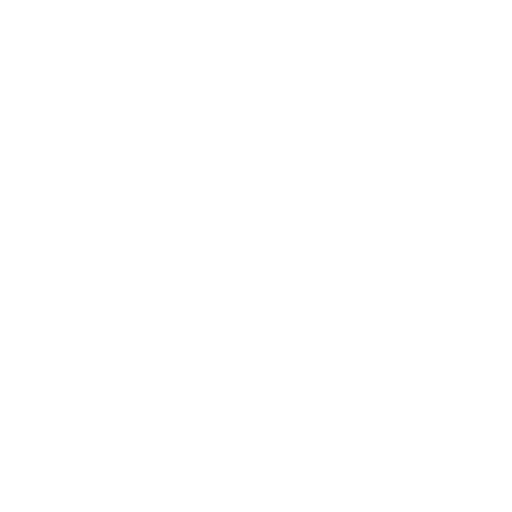
t = 0.00 s
t = 0.80 s: frame unchanged from t = 0.00 s, image omitted
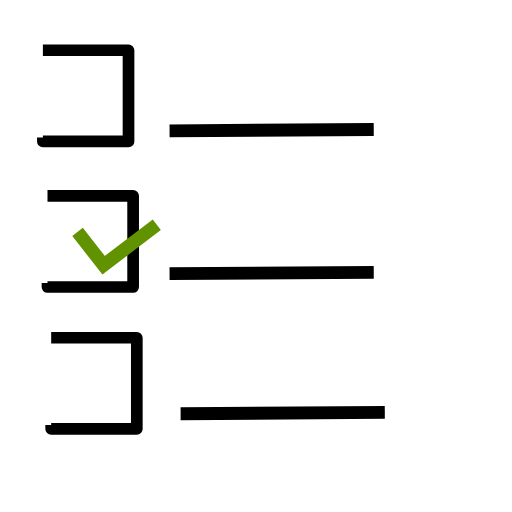
t = 2.30 s
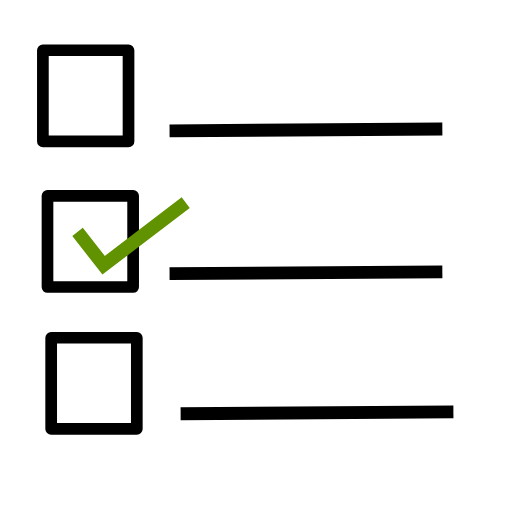
t = 2.80 s
t = 4.30 s: frame unchanged from t = 2.80 s, image omitted
t = 5.05 s: frame unchanged from t = 2.80 s, image omitted

The animated SVG that drew these frames (rendered in a browser with its animation timeline set to each time). Animation: 9 CSS @keyframes rules; one cycle of 6.20 s, repeats indefinitely.

<!--?xml version="1.0" encoding="UTF-8" standalone="no"?-->
<svg xmlns:dc="http://purl.org/dc/elements/1.1/" xmlns:cc="http://creativecommons.org/ns#" xmlns:rdf="http://www.w3.org/1999/02/22-rdf-syntax-ns#" xmlns:svg="http://www.w3.org/2000/svg" xmlns="http://www.w3.org/2000/svg" width="210mm" height="210mm" viewBox="0 0 210 210" version="1.1" id="svg961" style="">
  <defs id="defs955"></defs>
  <metadata id="metadata958">
    <rdf:rdf>
      <cc:work rdf:about="">
        <dc:format>image/svg+xml</dc:format>
        <dc:type rdf:resource="http://purl.org/dc/dcmitype/StillImage"></dc:type>
        <dc:title></dc:title>
      </cc:work>
    </rdf:rdf>
  </metadata>
  <g id="layer1">
    <path style="fill: none; fill-opacity: 1; stroke: rgb(0, 0, 0); stroke-width: 4.79396; stroke-linejoin: round; stroke-miterlimit: 4; paint-order: markers;" id="rect1524" width="35.12389" height="37.391747" d="M17.589838 20.613647 L52.713728 20.613647 L52.713728 58.005394 L17.589838 58.005394 Z" class="YyfEwULc_0"></path>
    <path style="fill: none; fill-opacity: 1; stroke: rgb(0, 0, 0); stroke-width: 4.79396; stroke-linejoin: round; stroke-miterlimit: 4; paint-order: markers;" id="rect1524-3" width="35.12389" height="37.391747" d="M19.479721 80.333893 L54.603611 80.333893 L54.603611 117.72564 L19.479721 117.72564 Z" class="YyfEwULc_1"></path>
    <path style="fill: none; fill-opacity: 1; stroke: rgb(0, 0, 0); stroke-width: 4.79396; stroke-linejoin: round; stroke-miterlimit: 4; paint-order: markers;" id="rect1524-1" width="35.12389" height="37.391747" d="M20.991627 138.54224 L56.115517000000004 138.54224 L56.115517000000004 175.933987 L20.991627 175.933987 Z" class="YyfEwULc_2"></path>
    <path style="fill: none; stroke: rgb(97, 146, 0); stroke-width: 5.465; stroke-linecap: butt; stroke-linejoin: miter; stroke-opacity: 1; stroke-miterlimit: 4;" d="M 31.805073,95.147952 42.495853,108.7787 76.171816,83.120822" id="path1555" class="YyfEwULc_3"></path>
    <path style="fill: none; stroke: rgb(0, 0, 0); stroke-width: 5.265; stroke-linecap: butt; stroke-linejoin: miter; stroke-opacity: 1; stroke-miterlimit: 4;" d="M 69.547617,53.672618 181.42857,52.916666" id="path1557" class="YyfEwULc_4"></path>
    <path style="fill: none; stroke: rgb(0, 0, 0); stroke-width: 5.265; stroke-linecap: butt; stroke-linejoin: miter; stroke-miterlimit: 4; stroke-opacity: 1;" d="M 69.547618,112.25893 181.42858,111.50297" id="path1557-5" class="YyfEwULc_5"></path>
    <path style="fill: none; stroke: rgb(0, 0, 0); stroke-width: 5.265; stroke-linecap: butt; stroke-linejoin: miter; stroke-miterlimit: 4; stroke-opacity: 1;" d="M 74.083333,169.71131 185.96429,168.95536" id="path1557-6" class="YyfEwULc_6"></path>
  </g>
<style data-made-with="vivus-instant">.YyfEwULc_0{stroke-dasharray:146 148;stroke-dashoffset:147;animation:YyfEwULc_draw_0 6200ms linear 0ms infinite,YyfEwULc_fade 6200ms linear 0ms infinite;}.YyfEwULc_1{stroke-dasharray:146 148;stroke-dashoffset:147;animation:YyfEwULc_draw_1 6200ms linear 0ms infinite,YyfEwULc_fade 6200ms linear 0ms infinite;}.YyfEwULc_2{stroke-dasharray:146 148;stroke-dashoffset:147;animation:YyfEwULc_draw_2 6200ms linear 0ms infinite,YyfEwULc_fade 6200ms linear 0ms infinite;}.YyfEwULc_3{stroke-dasharray:60 62;stroke-dashoffset:61;animation:YyfEwULc_draw_3 6200ms linear 0ms infinite,YyfEwULc_fade 6200ms linear 0ms infinite;}.YyfEwULc_4{stroke-dasharray:112 114;stroke-dashoffset:113;animation:YyfEwULc_draw_4 6200ms linear 0ms infinite,YyfEwULc_fade 6200ms linear 0ms infinite;}.YyfEwULc_5{stroke-dasharray:112 114;stroke-dashoffset:113;animation:YyfEwULc_draw_5 6200ms linear 0ms infinite,YyfEwULc_fade 6200ms linear 0ms infinite;}.YyfEwULc_6{stroke-dasharray:112 114;stroke-dashoffset:113;animation:YyfEwULc_draw_6 6200ms linear 0ms infinite,YyfEwULc_fade 6200ms linear 0ms infinite;}@keyframes YyfEwULc_draw{100%{stroke-dashoffset:0;}}@keyframes YyfEwULc_fade{0%{stroke-opacity:1;}93.54838709677419%{stroke-opacity:1;}100%{stroke-opacity:0;}}@keyframes YyfEwULc_draw_0{12.903225806451612%{stroke-dashoffset: 147}45.16129032258064%{ stroke-dashoffset: 0;}100%{ stroke-dashoffset: 0;}}@keyframes YyfEwULc_draw_1{12.903225806451612%{stroke-dashoffset: 147}45.16129032258064%{ stroke-dashoffset: 0;}100%{ stroke-dashoffset: 0;}}@keyframes YyfEwULc_draw_2{12.903225806451612%{stroke-dashoffset: 147}45.16129032258064%{ stroke-dashoffset: 0;}100%{ stroke-dashoffset: 0;}}@keyframes YyfEwULc_draw_3{12.903225806451612%{stroke-dashoffset: 61}45.16129032258064%{ stroke-dashoffset: 0;}100%{ stroke-dashoffset: 0;}}@keyframes YyfEwULc_draw_4{12.903225806451612%{stroke-dashoffset: 113}45.16129032258064%{ stroke-dashoffset: 0;}100%{ stroke-dashoffset: 0;}}@keyframes YyfEwULc_draw_5{12.903225806451612%{stroke-dashoffset: 113}45.16129032258064%{ stroke-dashoffset: 0;}100%{ stroke-dashoffset: 0;}}@keyframes YyfEwULc_draw_6{12.903225806451612%{stroke-dashoffset: 113}45.16129032258064%{ stroke-dashoffset: 0;}100%{ stroke-dashoffset: 0;}}</style></svg>
